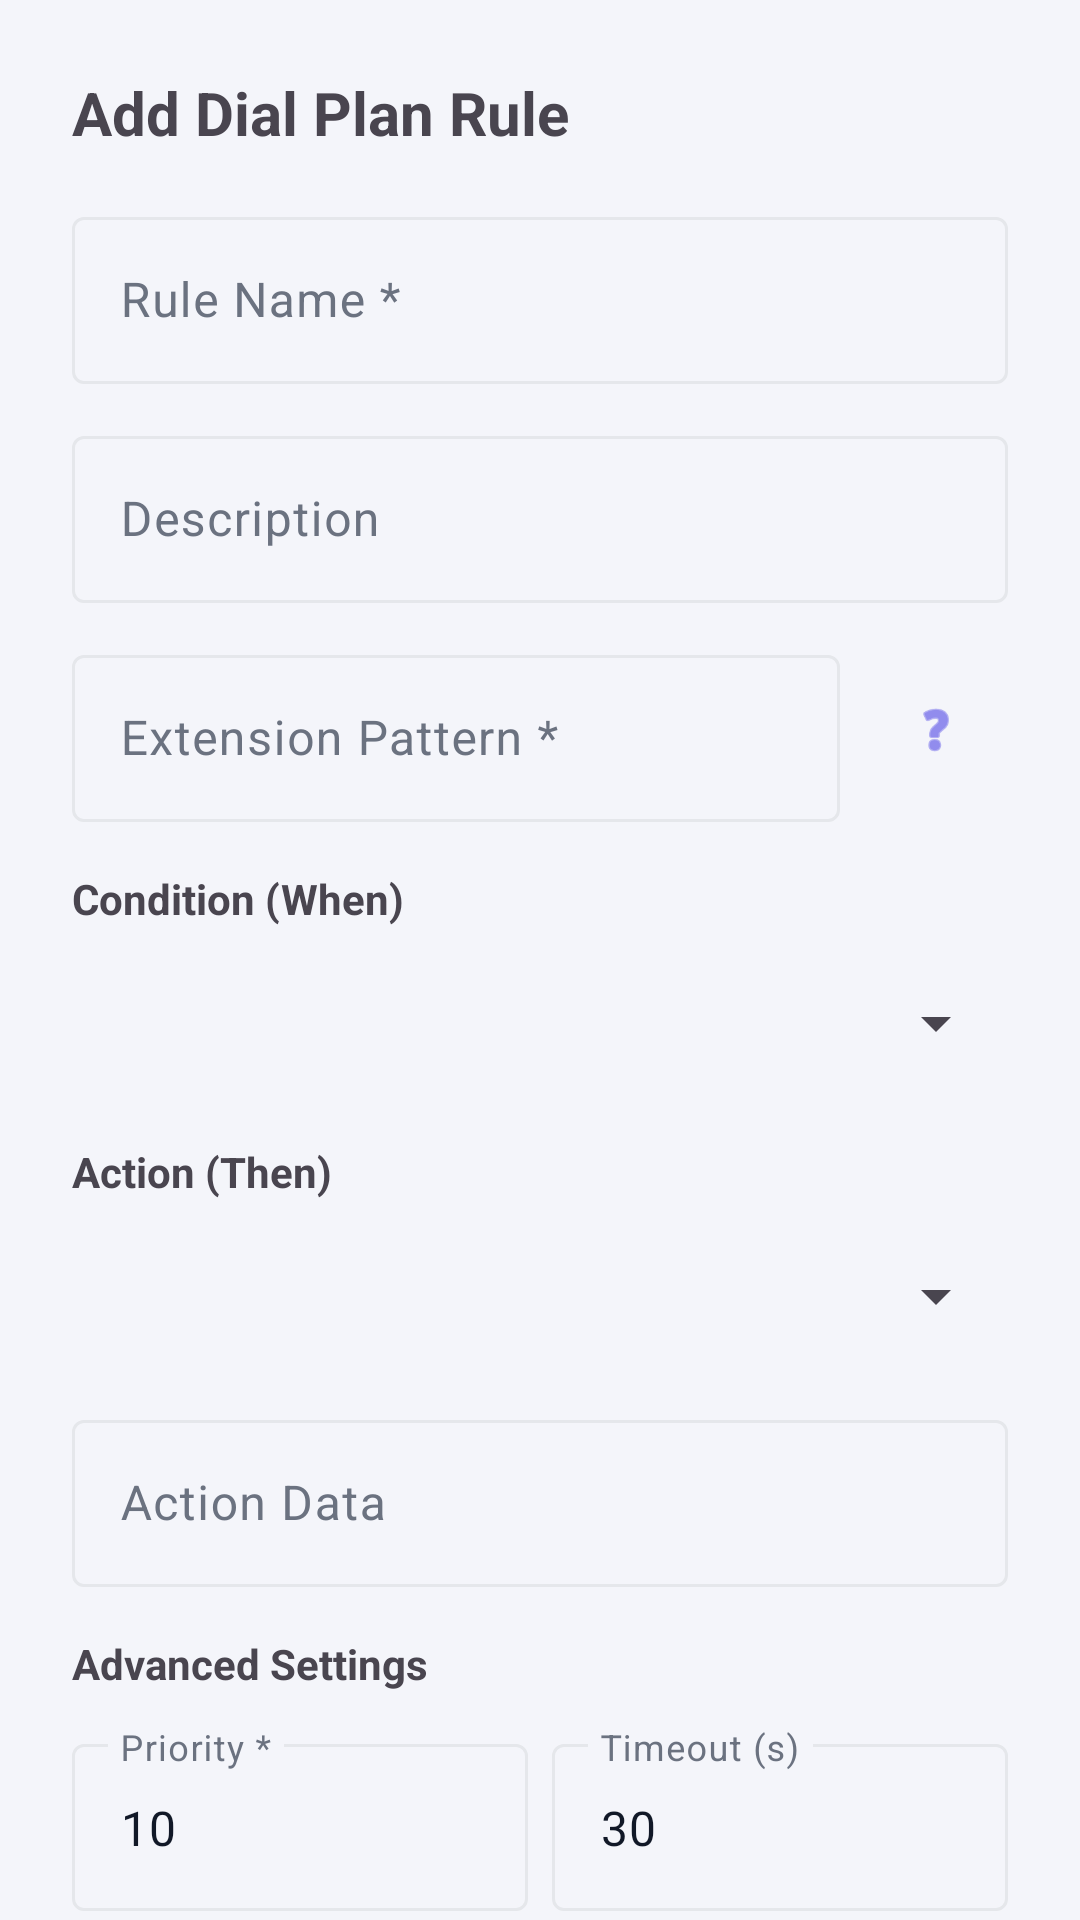

Android layout source for this screen:
<!-- AndroidManifest.xml: application theme Theme.Asterisk -->
<!-- res/layout/dialog_dialplan_rule.xml -->
<?xml version="1.0" encoding="utf-8"?>
<androidx.core.widget.NestedScrollView xmlns:android="http://schemas.android.com/apk/res/android"
    xmlns:app="http://schemas.android.com/apk/res-auto"
    android:layout_width="match_parent"
    android:layout_height="wrap_content">

    <LinearLayout
        android:layout_width="match_parent"
        android:layout_height="wrap_content"
        android:orientation="vertical"
        android:padding="24dp">

        <TextView
            android:id="@+id/tv_title"
            android:layout_width="wrap_content"
            android:layout_height="wrap_content"
            android:text="Add Dial Plan Rule"
            android:textSize="20sp"
            android:textStyle="bold" />

        <com.google.android.material.textfield.TextInputLayout
            android:id="@+id/til_rule_name"
            style="@style/Widget.Material3.TextInputLayout.OutlinedBox"
            android:layout_width="match_parent"
            android:layout_height="wrap_content"
            android:layout_marginTop="16dp"
            android:hint="Rule Name *">

            <com.google.android.material.textfield.TextInputEditText
                android:id="@+id/et_rule_name"
                android:layout_width="match_parent"
                android:layout_height="wrap_content"
                android:inputType="text" />
        </com.google.android.material.textfield.TextInputLayout>

        <com.google.android.material.textfield.TextInputLayout
            android:id="@+id/til_rule_description"
            style="@style/Widget.Material3.TextInputLayout.OutlinedBox"
            android:layout_width="match_parent"
            android:layout_height="wrap_content"
            android:layout_marginTop="12dp"
            android:hint="Description">

            <com.google.android.material.textfield.TextInputEditText
                android:id="@+id/et_rule_description"
                android:layout_width="match_parent"
                android:layout_height="wrap_content"
                android:inputType="textMultiLine"
                android:maxLines="3" />
        </com.google.android.material.textfield.TextInputLayout>

        <LinearLayout
            android:layout_width="match_parent"
            android:layout_height="wrap_content"
            android:layout_marginTop="12dp"
            android:gravity="center_vertical"
            android:orientation="horizontal">

            <com.google.android.material.textfield.TextInputLayout
                android:id="@+id/til_pattern"
                style="@style/Widget.Material3.TextInputLayout.OutlinedBox"
                android:layout_width="0dp"
                android:layout_height="wrap_content"
                android:layout_weight="1"
                android:hint="Extension Pattern *">

                <com.google.android.material.textfield.TextInputEditText
                    android:id="@+id/et_pattern"
                    android:layout_width="match_parent"
                    android:layout_height="wrap_content"
                    android:inputType="text" />
            </com.google.android.material.textfield.TextInputLayout>

            <com.google.android.material.button.MaterialButton
                android:id="@+id/btn_pattern_help"
                style="@style/Widget.Material3.Button.IconButton"
                android:layout_width="48dp"
                android:layout_height="48dp"
                android:layout_marginStart="8dp"
                android:contentDescription="Pattern help"
                app:icon="@android:drawable/ic_menu_help" />

        </LinearLayout>

        <TextView
            android:layout_width="wrap_content"
            android:layout_height="wrap_content"
            android:layout_marginTop="16dp"
            android:text="Condition (When)"
            android:textSize="14sp"
            android:textStyle="bold" />

        <Spinner
            android:id="@+id/spinner_condition"
            android:layout_width="match_parent"
            android:layout_height="48dp"
            android:layout_marginTop="8dp" />

        <TextView
            android:layout_width="wrap_content"
            android:layout_height="wrap_content"
            android:layout_marginTop="16dp"
            android:text="Action (Then)"
            android:textSize="14sp"
            android:textStyle="bold" />

        <Spinner
            android:id="@+id/spinner_action"
            android:layout_width="match_parent"
            android:layout_height="48dp"
            android:layout_marginTop="8dp" />

        <com.google.android.material.textfield.TextInputLayout
            android:id="@+id/til_action_data"
            style="@style/Widget.Material3.TextInputLayout.OutlinedBox"
            android:layout_width="match_parent"
            android:layout_height="wrap_content"
            android:layout_marginTop="12dp"
            android:hint="Action Data">

            <com.google.android.material.textfield.TextInputEditText
                android:id="@+id/et_action_data"
                android:layout_width="match_parent"
                android:layout_height="wrap_content"
                android:inputType="text" />
        </com.google.android.material.textfield.TextInputLayout>

        <TextView
            android:layout_width="wrap_content"
            android:layout_height="wrap_content"
            android:layout_marginTop="16dp"
            android:text="Advanced Settings"
            android:textSize="14sp"
            android:textStyle="bold" />

        <LinearLayout
            android:layout_width="match_parent"
            android:layout_height="wrap_content"
            android:layout_marginTop="12dp"
            android:orientation="horizontal">

            <com.google.android.material.textfield.TextInputLayout
                android:id="@+id/til_priority"
                style="@style/Widget.Material3.TextInputLayout.OutlinedBox"
                android:layout_width="0dp"
                android:layout_height="wrap_content"
                android:layout_marginEnd="8dp"
                android:layout_weight="1"
                android:hint="Priority *">

                <com.google.android.material.textfield.TextInputEditText
                    android:id="@+id/et_priority"
                    android:layout_width="match_parent"
                    android:layout_height="wrap_content"
                    android:inputType="number"
                    android:text="10" />
            </com.google.android.material.textfield.TextInputLayout>

            <com.google.android.material.textfield.TextInputLayout
                style="@style/Widget.Material3.TextInputLayout.OutlinedBox"
                android:layout_width="0dp"
                android:layout_height="wrap_content"
                android:layout_weight="1"
                android:hint="Timeout (s)">

                <com.google.android.material.textfield.TextInputEditText
                    android:id="@+id/et_timeout"
                    android:layout_width="match_parent"
                    android:layout_height="wrap_content"
                    android:inputType="number"
                    android:text="30" />
            </com.google.android.material.textfield.TextInputLayout>

        </LinearLayout>

        <com.google.android.material.textfield.TextInputLayout
            style="@style/Widget.Material3.TextInputLayout.OutlinedBox"
            android:layout_width="match_parent"
            android:layout_height="wrap_content"
            android:layout_marginTop="12dp"
            android:hint="Max Retries">

            <com.google.android.material.textfield.TextInputEditText
                android:id="@+id/et_max_retries"
                android:layout_width="match_parent"
                android:layout_height="wrap_content"
                android:inputType="number"
                android:text="3" />
        </com.google.android.material.textfield.TextInputLayout>

        <LinearLayout
            android:layout_width="match_parent"
            android:layout_height="wrap_content"
            android:layout_marginTop="24dp"
            android:gravity="end"
            android:orientation="horizontal">

            <com.google.android.material.button.MaterialButton
                android:id="@+id/btn_cancel"
                style="@style/Widget.Material3.Button.TextButton"
                android:layout_width="wrap_content"
                android:layout_height="wrap_content"
                android:text="Cancel" />

            <com.google.android.material.button.MaterialButton
                android:id="@+id/btn_save"
                android:layout_width="wrap_content"
                android:layout_height="wrap_content"
                android:layout_marginStart="8dp"
                android:text="Save" />

        </LinearLayout>

    </LinearLayout>
</androidx.core.widget.NestedScrollView>
<!-- resources referenced by this layout -->
<resources>
  <style name="Theme.Asterisk" parent="Theme.Material3.DayNight.NoActionBar">
          <item name="colorPrimary">@color/primary</item>
          <item name="colorPrimaryDark">@color/primary_dark</item>
          <item name="colorAccent">@color/accent</item>
          <item name="colorOnPrimary">@color/white</item>
          <item name="colorPrimaryContainer">@color/primary_container</item>
          <item name="colorOnPrimaryContainer">@color/on_primary_container</item>
          <item name="colorSecondary">@color/accent</item>
          <item name="colorOnSecondary">@color/white</item>
          <item name="colorSurface">@color/card_bg</item>
          <item name="colorOnSurface">@color/text_primary</item>
          <item name="colorSurfaceVariant">@color/divider</item>
          <item name="colorOnSurfaceVariant">@color/text_secondary</item>
          <item name="colorOutline">@color/divider</item>
          <item name="colorError">@color/red</item>
          <item name="android:colorBackground">@color/surface_bg</item>
          <item name="android:windowBackground">@color/surface_bg</item>
          <item name="android:statusBarColor">@color/surface_bg</item>
          <item name="android:navigationBarColor">@color/card_bg</item>
          <item name="android:windowLightStatusBar">@bool/light_bars</item>
          <item name="android:windowLightNavigationBar">@bool/light_bars</item>
          <item name="materialCardViewStyle">@style/Widget.Asterisk.Card</item>
          <item name="bottomNavigationStyle">@style/Widget.Asterisk.BottomNav</item>
      </style>
  <color name="primary">#4F46E5</color>
  <color name="primary_dark">#3730A3</color>
  <color name="accent">#0EA5E9</color>
  <color name="white">#FFFFFF</color>
  <color name="primary_container">#E0E7FF</color>
  <color name="on_primary_container">#1E1B4B</color>
  <color name="card_bg">#FFFFFF</color>
  <color name="text_primary">#111827</color>
  <color name="divider">#E5E7EB</color>
  <color name="text_secondary">#6B7280</color>
  <color name="red">#DC2626</color>
  <color name="surface_bg">#F4F5FA</color>
  <style name="Widget.Asterisk.Card" parent="Widget.Material3.CardView.Filled">
          <item name="cardBackgroundColor">@color/card_bg</item>
          <item name="cardCornerRadius">16dp</item>
          <item name="cardElevation">0dp</item>
          <item name="strokeColor">@color/divider</item>
          <item name="strokeWidth">1dp</item>
      </style>
  <style name="Widget.Asterisk.BottomNav" parent="Widget.Material3.BottomNavigationView">
          <item name="backgroundTint">@color/card_bg</item>
          <item name="itemActiveIndicatorStyle">@style/Widget.Asterisk.NavIndicator</item>
      </style>
  <style name="Widget.Asterisk.NavIndicator" parent="Widget.Material3.BottomNavigationView.ActiveIndicator">
          <item name="android:color">@color/primary_container</item>
      </style>
</resources>
